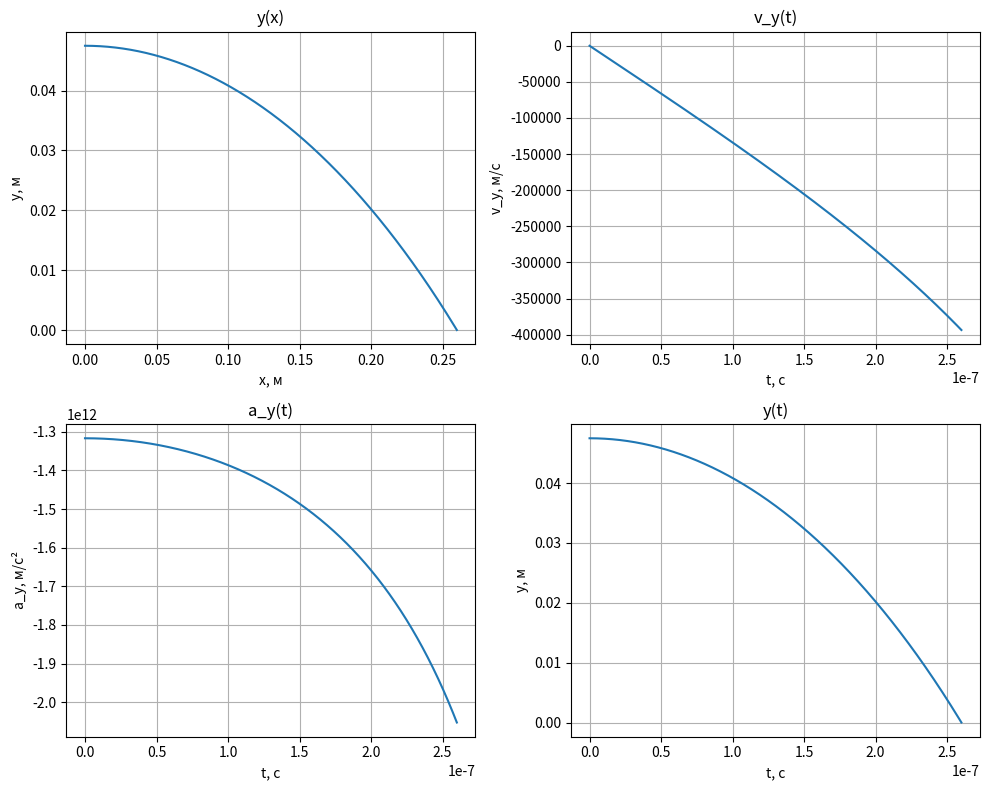

Reproduce this figure in Python.
import numpy as np
import matplotlib.pyplot as plt

e = 1.602176634e-19
me = 9.10938356e-31

r = 8.5e-2
R = 18e-2
L = 26e-2
Vx = 1e6

gap = R - r
y0 = gap / 2.0
vy0 = 0.0

lnRR = np.log(R / r)
t_exit = L / Vx

def ay(y, U):
    return -e * U / (me * (r + y) * lnRR)

def simulate(U, dt=1e-11, save=False, max_steps=10_000_000):
    t = 0.0
    y = y0
    vy = vy0

    if save:
        X = [0.0]
        T = [0.0]
        Y = [y]
        VY = [vy]
        AY = [ay(y, U)]

    steps = 0
    while t < t_exit and steps < max_steps:
        y_old, vy_old, t_old = y, vy, t

        def f1(y, vy): return vy
        def f2(y, vy): return ay(y, U)

        k1y = f1(y, vy)
        k1v = f2(y, vy)

        k2y = f1(y + 0.5*dt*k1y, vy + 0.5*dt*k1v)
        k2v = f2(y + 0.5*dt*k1y, vy + 0.5*dt*k1v)

        k3y = f1(y + 0.5*dt*k2y, vy + 0.5*dt*k2v)
        k3v = f2(y + 0.5*dt*k2y, vy + 0.5*dt*k2v)

        k4y = f1(y + dt*k3y, vy + dt*k3v)
        k4v = f2(y + dt*k3y, vy + dt*k3v)

        y = y + dt*(k1y + 2*k2y + 2*k3y + k4y)/6.0
        vy = vy + dt*(k1v + 2*k2v + 2*k3v + k4v)/6.0
        t += dt
        steps += 1

        if y <= 0.0 or y >= gap:
            if y <= 0.0:
                boundary = 0.0
            else:
                boundary = gap
            denom = (y - y_old)
            if abs(denom) < 1e-16:
                alpha = 0.0
            else:
                alpha = (boundary - y_old) / denom
                alpha = max(0.0, min(1.0, alpha))

            t_coll = t_old + alpha * (t - t_old)
            vy_coll = vy_old + alpha * (vy - vy_old)

            if save:
                X.append(Vx * t_coll)
                T.append(t_coll)
                Y.append(boundary)
                VY.append(vy_coll)
                AY.append(ay(boundary, U))

                return True, (np.array(X), np.array(T), np.array(Y), np.array(VY), np.array(AY))
            else:
                return True, None

        if save:
            X.append(Vx * t)
            T.append(t)
            Y.append(y)
            VY.append(vy)
            AY.append(ay(y, U))
    if save:
        return False, (np.array(X), np.array(T), np.array(Y), np.array(VY), np.array(AY))
    else:
        return False, None

def find_min_U(U_start=1.0, dt=1e-11):
    U_low = 0.0
    U_high = U_start
    for _ in range(60):
        collided, _ = simulate(U_high, dt=dt, save=False)
        if collided:
            break
        U_high *= 2.0
    else:
        raise RuntimeError("Не удалось найти U_high при котором происходит столкновение")

    for _ in range(40):
        U_mid = 0.5 * (U_low + U_high)
        collided, _ = simulate(U_mid, dt=dt, save=False)
        if collided:
            U_high = U_mid
        else:
            U_low = U_mid

    return U_high

dt = 1e-11
U_min = find_min_U(U_start=5.0, dt=dt)
collided, data = simulate(U_min, dt=dt, save=True)
X, T, Y, VY, AY = data

t_sim = T[-1]
vy_final = VY[-1]
V_final = np.sqrt(Vx**2 + vy_final**2)

print(f"U_min = {U_min:.6f} В")
print(f"t_exit (теоретич.) = {t_exit:.6e} с")
print(f"t_sim (реально, по симуляции) = {t_sim:.6e} с")
print(f"V_кон = {V_final:.6e} м/с")

plt.figure(figsize=(10, 8))
plt.subplot(2,2,1)
plt.plot(X, Y)
plt.title("y(x)")
plt.xlabel("x, м")
plt.ylabel("y, м")
plt.grid()

plt.subplot(2,2,2)
plt.plot(T, VY)
plt.title("v_y(t)")
plt.xlabel("t, с")
plt.ylabel("v_y, м/с")
plt.grid()

plt.subplot(2,2,3)
plt.plot(T, AY)
plt.title("a_y(t)")
plt.xlabel("t, с")
plt.ylabel("a_y, м/с²")
plt.grid()

plt.subplot(2,2,4)
plt.plot(T, Y)
plt.title("y(t)")
plt.xlabel("t, с")
plt.ylabel("y, м")
plt.grid()

plt.tight_layout()
plt.show()